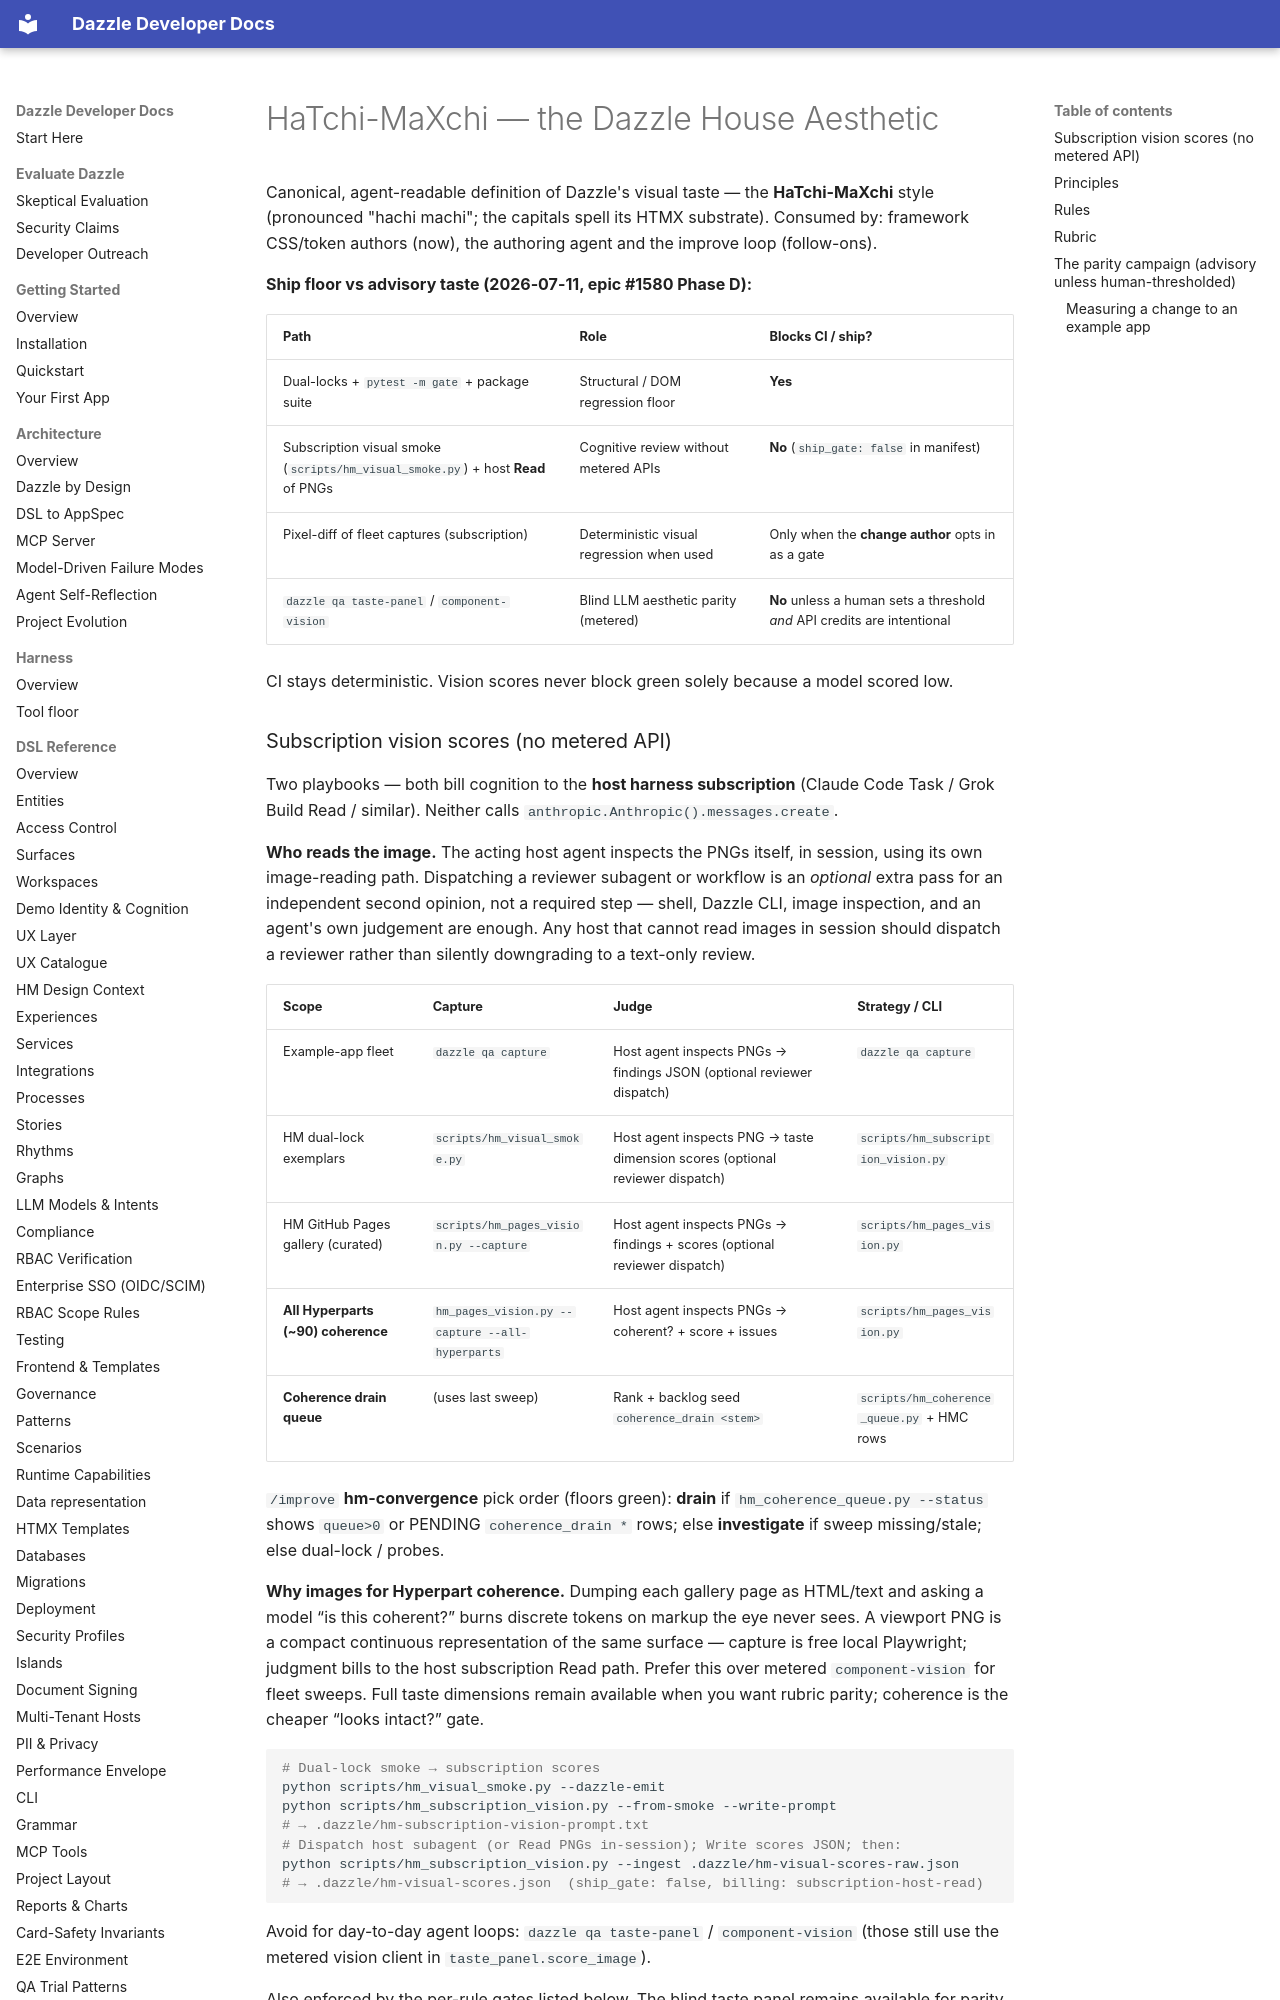

repository: manwithacat/dazzle · page: reference/taste/index.html · generator: mkdocs

# HaTchi-MaXchi — the Dazzle House Aesthetic

Canonical, agent-readable definition of Dazzle's visual taste — the
**HaTchi-MaXchi** style (pronounced "hachi machi"; the capitals spell its
HTMX substrate). Consumed by: framework CSS/token authors (now), the
authoring agent and the improve loop (follow-ons).

**Ship floor vs advisory taste (2026-07-11, epic #1580 Phase D):**

| Path | Role | Blocks CI / ship? |
|------|------|-------------------|
| Dual-locks + `pytest -m gate` + package suite | Structural / DOM regression floor | **Yes** |
| Subscription visual smoke (`scripts/hm_visual_smoke.py`) + host **Read** of PNGs | Cognitive review without metered APIs | **No** (`ship_gate: false` in manifest) |
| Pixel-diff of fleet captures (subscription) | Deterministic visual regression when used | Only when the **change author** opts in as a gate |
| `dazzle qa taste-panel` / `component-vision` | Blind LLM aesthetic parity (metered) | **No** unless a human sets a threshold *and* API credits are intentional |

CI stays deterministic. Vision scores never block green solely because a model
scored low.
